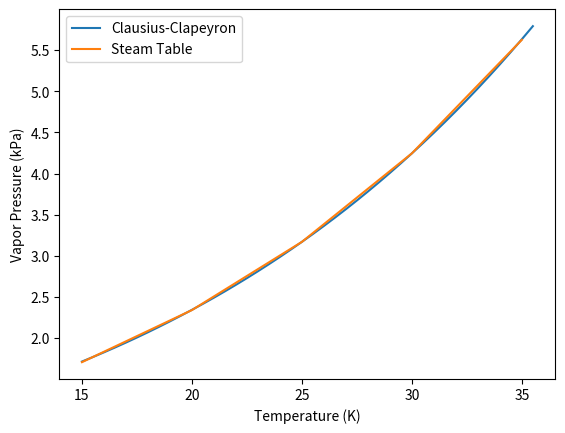

Write the Python code that produced this figure.
import numpy as np
import matplotlib.pyplot as plt

R = 8.314 # J/mol-K
delta_h_25 = 2442.3*18 # J/mol
P_vap_25 = 3.169 # kPa
T_C = np.arange(15, 35+1, 0.5) # C
T_K = T_C + 273.15 # K

P = P_vap_25 * np.exp(delta_h_25 * (1/298.15 - 1/T_K)/R) 

T_table = np.array([15, 20, 25, 30, 35]) # K
P_table = np.array([1.7051, 2.339, 3.169, 4.246, 5.628]) # kPa

plt.plot(T_C, P)
plt.plot(T_table, P_table)

plt.xlabel('Temperature (K)')
plt.ylabel('Vapor Pressure (kPa)')
plt.legend(['Clausius-Clapeyron', 'Steam Table'])

plt.savefig('HW6.png')
